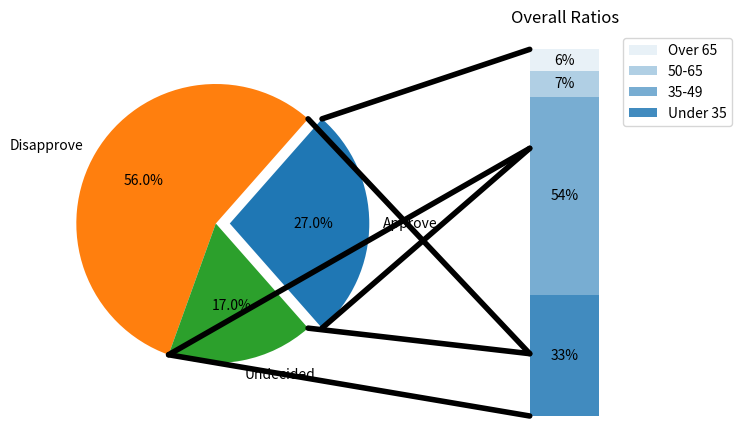

Here is the Python script that generated this plot:
import matplotlib.pyplot as plt
import numpy as np
from matplotlib.patches import ConnectionPatch

# Make figure and assign axis objects
fig, (ax1, ax2) = plt.subplots(1, 2, figsize=(9, 5))
fig.subplots_adjust(wspace=0)

# Pie chart parameters
overall_ratios = [.27, .56, .17]
labels = ['Approve', 'Disapprove', 'Undecided']
explode = [0.1, 0, 0]
# Rotate so that the first wedge is split by the x-axis
angle = -180 * overall_ratios[0]
wedges, *_ = ax1.pie(overall_ratios, autopct='%1.1f%%', startangle=angle,
                     labels=labels, explode=explode)

# Bar chart parameters
age_ratios = [.33, .54, .07, .06]
age_labels = ['Under 35', '35-49', '50-65', 'Over 65']
bottom = 1
width = .2

# Adding from the top matches the legend.
for j, (height, label) in enumerate(reversed([*zip(age_ratios, age_labels)])):
    bottom -= height
    bc = ax2.bar(0, height, width, bottom=bottom, color='C0', label=label,
                 alpha=0.1 + 0.25 * j)
    ax2.bar_label(bc, labels=[f"{height:.0%}"], label_type='center')

ax2.set_title('Overall Ratios')
ax2.legend()
ax2.axis('off')
ax2.set_xlim(-2.5 * width, 2.5 * width)

# Use ConnectionPatch to draw lines between the two plots
for i, wedge in enumerate(wedges):
    theta1, theta2 = wedge.theta1, wedge.theta2
    center, r = wedge.center, wedge.r
    bar_height = sum(age_ratios) - sum(overall_ratios[:i])
    
    # Draw top connecting line
    x = r * np.cos(np.pi / 180 * theta2) + center[0]
    y = r * np.sin(np.pi / 180 * theta2) + center[1]
    con = ConnectionPatch(xyA=(-width / 2, bar_height), coordsA=ax2.transData,
                          xyB=(x, y), coordsB=ax1.transData)
    con.set_color([0, 0, 0])
    con.set_linewidth(4)
    ax2.add_artist(con)
    
    # Draw bottom connecting line
    x = r * np.cos(np.pi / 180 * theta1) + center[0]
    y = r * np.sin(np.pi / 180 * theta1) + center[1]
    con = ConnectionPatch(xyA=(-width / 2, bar_height - overall_ratios[i]), coordsA=ax2.transData,
                          xyB=(x, y), coordsB=ax1.transData)
    con.set_color([0, 0, 0])
    con.set_linewidth(4)
    ax2.add_artist(con)

plt.show()
